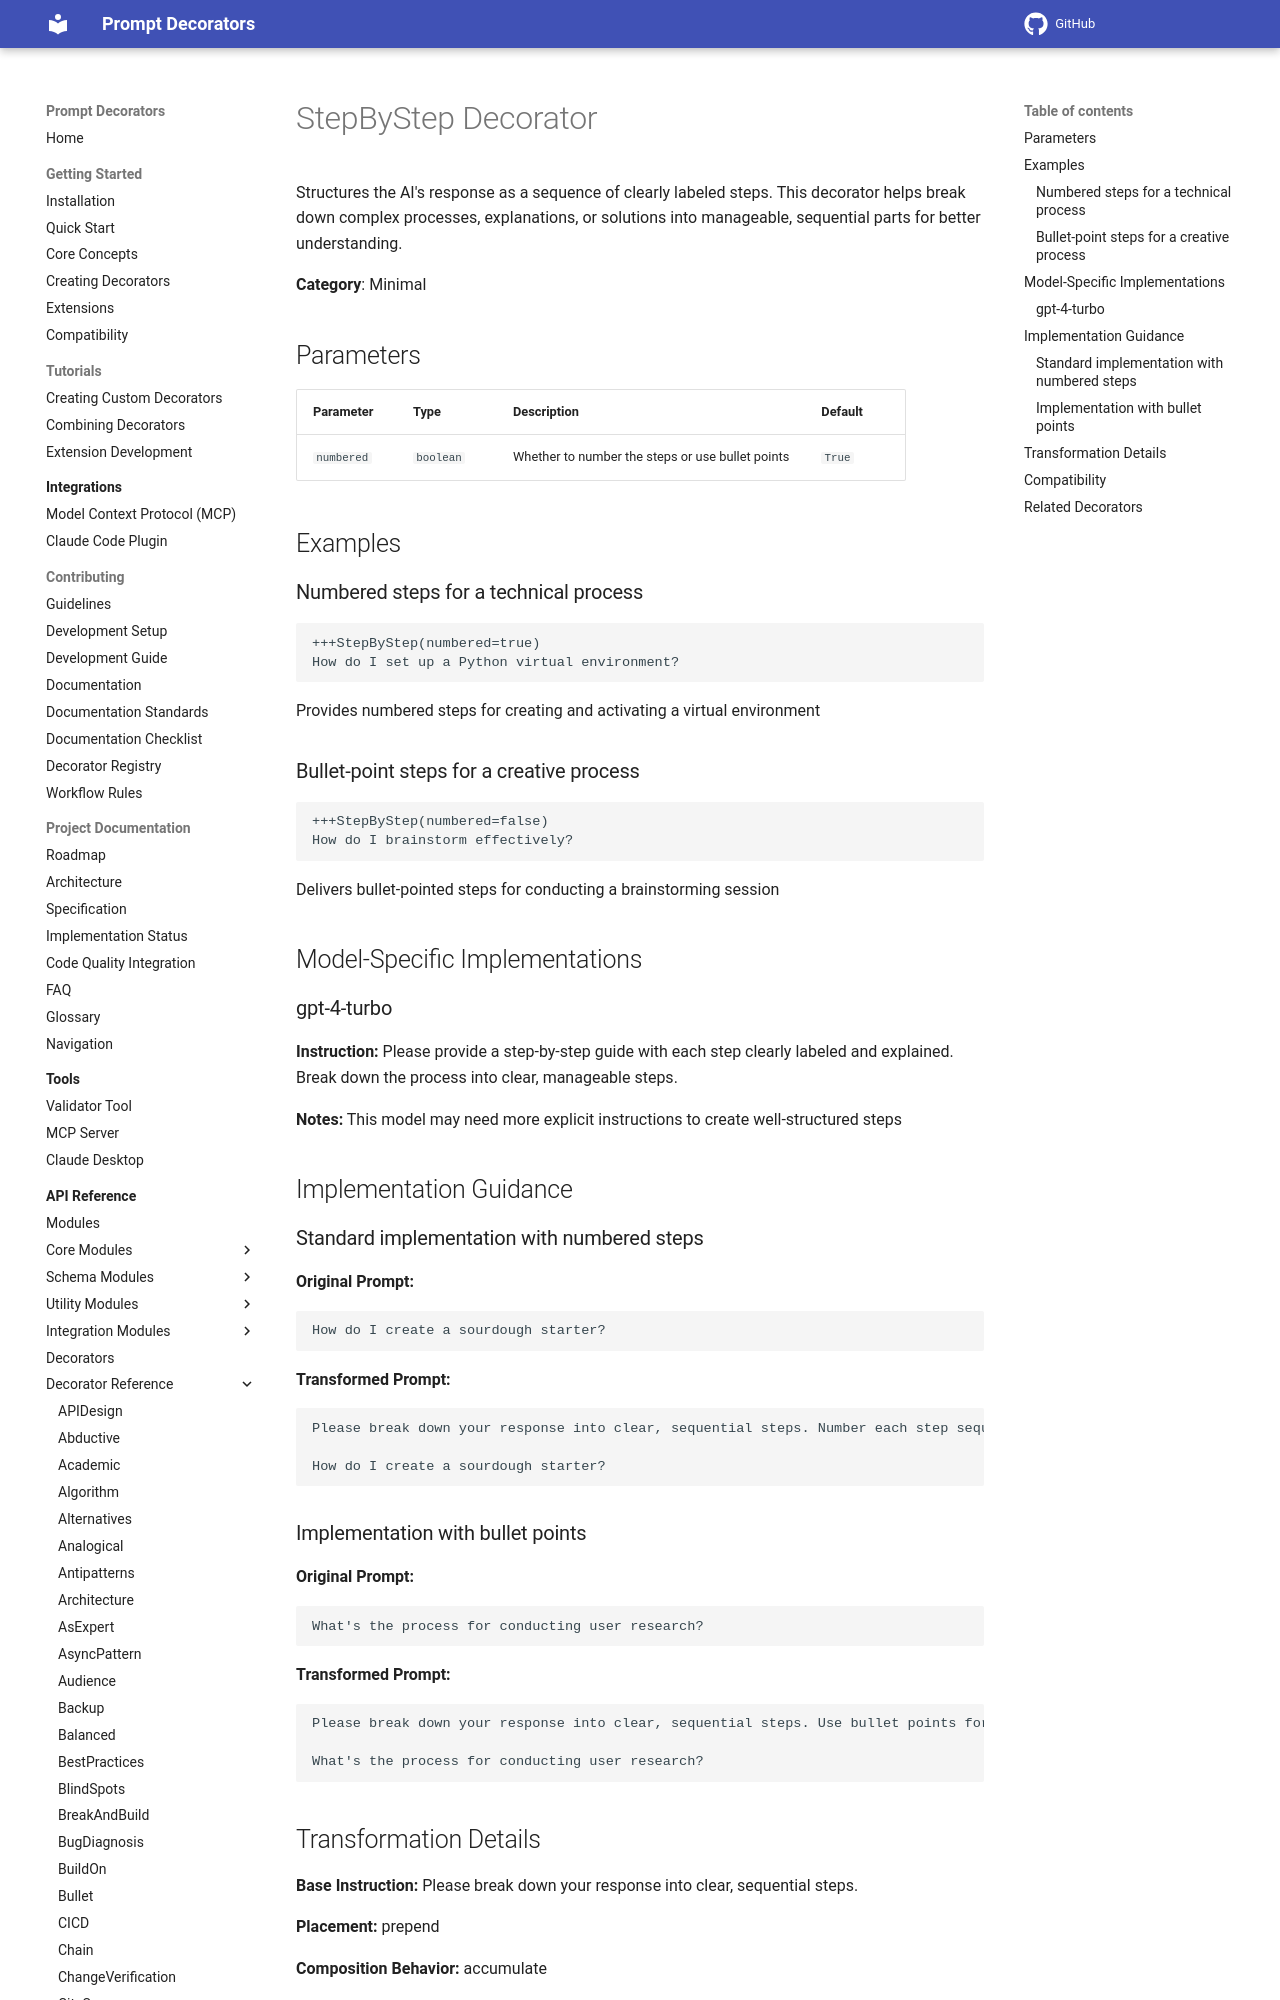

repository: synaptiai/prompt-decorators · page: api/decorators/StepByStep/index.html · generator: mkdocs

# StepByStep Decorator

Structures the AI's response as a sequence of clearly labeled steps. This decorator helps break down complex processes, explanations, or solutions into manageable, sequential parts for better understanding.

**Category**: Minimal

## Parameters

| Parameter | Type | Description | Default |
|-----------|------|-------------|--------|
| `numbered` | `boolean` | Whether to number the steps or use bullet points | `True` |

## Examples

### Numbered steps for a technical process

```
+++StepByStep(numbered=true)
How do I set up a Python virtual environment?
```

Provides numbered steps for creating and activating a virtual environment

### Bullet-point steps for a creative process

```
+++StepByStep(numbered=false)
How do I brainstorm effectively?
```

Delivers bullet-pointed steps for conducting a brainstorming session

## Model-Specific Implementations
